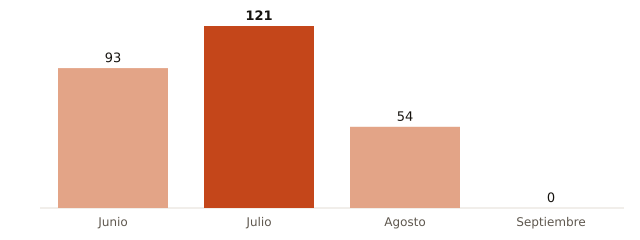

The data file committed next to this chart (first rows):
mes, muertes_atribuibles_calor
Junio, 93
Julio, 121
Agosto, 54
Septiembre, 0
